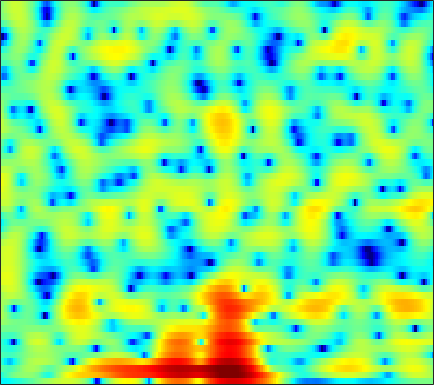

The file beside this chart, header and first rows:
-6.906, -6.9126, -6.7833, -6.5808, -6.3685, -6.0057, -5.5962, -5.2717, -4.7995, -4.2976, -3.7667, -3.3593, -2.8557, -2.3073, -1.8939, -1.3514, -0.79601, -0.40221, 0.11009, 0.59828, 1.0628, 1.3958, 1.8186, 2.2209
-5.032, -4.222, -3.214, -2.308, -1.719, -1.044, -0.486, -0.1245, 0.2756, 0.5827, 0.7927, 0.8822, 0.9215, 0.8275, 0.6659, 0.3078, -0.2429, -0.7835, -1.71, -2.851, -4.096, -4.88, -5.181, -4.252
-1.657, -2.202, -2.78, -3.112, -3.125, -2.802, -2.165, -1.557, -0.6703, 0.1557, 0.866, 1.294, 1.719, 1.959, 2.01, 1.909, 1.605, 1.251, 0.6179, -0.1612, -0.9645, -1.488, -1.897, -1.822
-3.867, -5.254, -7.32, -9.239, -9.836, -8.876, -6.774, -5.149, -3.264, -1.687, -0.4103, 0.3687, 1.211, 1.844, 2.199, 2.529, 2.717, 2.781, 2.767, 2.653, 2.464, 2.283, 1.978, 1.615
-2.531, -2.841, -3.157, -3.32, -3.33, -3.182, -2.853, -2.49, -1.923, -1.3, -0.6667, -0.2, 0.3608, 0.8657, 1.194, 1.543, 1.802, 1.934, 2.022, 2.014, 1.922, 1.794, 1.563, 1.262
-3.703, -4.013, -4.424, -4.798, -4.976, -4.983, -4.647, -4.171, -3.321, -2.322, -1.295, -0.5648, 0.3108, 1.069, 1.547, 2.041, 2.368, 2.508, 2.565, 2.468, 2.243, 2, 1.598, 1.135
-4.245, -4.658, -5.803, -7.902, -10.53, -17.59, -24.73, -13.49, -7.422, -3.851, -1.357, 0.07472, 1.565, 2.67, 3.298, 3.885, 4.214, 4.3, 4.205, 3.862, 3.256, 2.601, 1.415, -0.2079
-2.843, -2.772, -2.865, -3.104, -3.29, -3.41, -3.222, -2.832, -2.028, -1.088, -0.1244, 0.5392, 1.317, 1.947, 2.303, 2.628, 2.796, 2.814, 2.702, 2.418, 1.95, 1.472, 0.6547, -0.3546
-0.7401, -0.7673, -0.8186, -0.8842, -0.92, -0.9363, -0.8975, -0.8316, -0.6916, -0.5029, -0.2856, -0.1368, 0.02527, 0.1336, 0.1649, 0.1643, 0.11, 0.03451, -0.08285, -0.2104, -0.3083, -0.3501, -0.3476, -0.28
1.339, 1.054, 0.6552, 0.2572, -0.006884, -0.306, -0.5108, -0.6043, -0.6601, -0.6722, -0.6717, -0.7046, -0.8175, -1.036, -1.281, -1.732, -2.316, -2.821, -3.498, -4.005, -4.137, -3.891, -3.145, -2.067
2.579, 1.823, 0.6524, -0.6491, -1.652, -2.793, -3.393, -3.396, -2.913, -2.233, -1.644, -1.341, -1.183, -1.352, -1.712, -2.545, -3.888, -5.314, -8.054, -12.77, -25.45, -19.1, -9.924, -5.277
2.321, 1.327, -0.4269, -2.969, -5.704, -11.57, -19.15, -12.78, -7.232, -4.288, -2.606, -1.857, -1.363, -1.363, -1.613, -2.254, -3.146, -3.921, -5.034, -5.953, -6.305, -5.995, -4.814, -3.134
1.949, 1.807, 1.378, 0.7412, 0.1969, -0.4624, -0.8456, -0.8953, -0.7391, -0.5121, -0.3766, -0.399, -0.6639, -1.191, -1.752, -2.692, -3.843, -4.852, -6.27, -7.593, -8.493, -8.593, -7.768, -5.978
1.456, 2.198, 2.81, 3.104, 3.164, 3.074, 2.851, 2.614, 2.212, 1.674, 0.9939, 0.3615, -0.6503, -1.846, -2.893, -4.464, -6.284, -7.817, -10.21, -13.39, -18.34, -23.91, -19.4, -12.85
2.87, 3.476, 4.042, 4.34, 4.401, 4.289, 3.947, 3.546, 2.821, 1.873, 0.6693, -0.3987, -2.042, -3.97, -5.571, -7.838, -10.09, -11.55, -13.11, -14.02, -14.26, -14, -13.05, -11.49
4.442, 4.737, 4.993, 5.071, 5, 4.725, 4.23, 3.702, 2.778, 1.589, 0.09113, -1.255, -3.432, -6.116, -8.59, -12.82, -19.19, -27.96, -28.28, -21.12, -18.42, -17.42, -16.77, -16.17
4.655, 4.904, 5.098, 5.114, 5.006, 4.685, 4.161, 3.631, 2.723, 1.582, 0.1996, -1.004, -2.841, -4.921, -6.641, -9.064, -11.38, -12.83, -14.25, -15, -15.71, -16.57, -18.51, -22.29
4.085, 4.41, 4.664, 4.729, 4.651, 4.376, 3.912, 3.442, 2.655, 1.692, 0.5663, -0.3675, -1.706, -3.131, -4.215, -5.629, -6.949, -7.846, -8.848, -9.689, -10.4, -10.82, -11.18, -11.27
3.659, 4.02, 4.319, 4.417, 4.363, 4.124, 3.693, 3.251, 2.512, 1.608, 0.5602, -0.308, -1.55, -2.84, -3.796, -5.011, -6.093, -6.765, -7.444, -7.877, -8.034, -8.002, -7.791, -7.397
3.712, 4.045, 4.335, 4.435, 4.383, 4.151, 3.717, 3.256, 2.465, 1.465, 0.2616, -0.7764, -2.324, -4.027, -5.39, -7.213, -8.85, -9.77, -10.4, -10.19, -9.406, -8.65, -7.566, -6.463
3.563, 3.901, 4.216, 4.37, 4.364, 4.178, 3.783, 3.335, 2.516, 1.431, 0.05465, -1.195, -3.187, -5.648, -7.862, -11.6, -16.89, -23.28, -26.51, -18.26, -13.85, -11.45, -8.834, -6.693
2.3, 2.777, 3.302, 3.665, 3.82, 3.829, 3.61, 3.288, 2.621, 1.674, 0.4052, -0.7681, -2.667, -4.971, -7.004, -10.09, -13.4, -15.69, -17.71, -17.3, -14.81, -12.4, -9.188, -6.412
-0.7715, 0.1388, 1.2, 2.018, 2.463, 2.845, 2.955, 2.868, 2.536, 1.942, 1.087, 0.2682, -1.074, -2.716, -4.181, -6.471, -9.266, -11.9, -16.39, -19.41, -14.53, -10.86, -7.102, -4.278
-5.786, -3.972, -2.081, -0.681, 0.08208, 0.7868, 1.187, 1.309, 1.282, 1.069, 0.711, 0.3493, -0.256, -1, -1.614, -2.503, -3.394, -3.98, -4.533, -4.531, -3.983, -3.274, -2.11, -0.8931
-7.691, -5.76, -3.809, -2.454, -1.749, -1.218, -1.001, -0.982, -1.061, -1.129, -1.116, -1.03, -0.8661, -0.7019, -0.605, -0.5473, -0.5333, -0.5229, -0.4716, -0.3306, -0.1128, 0.135, 0.5239, 0.9684
-4.322, -3.148, -2.02, -1.417, -1.3, -1.619, -2.507, -3.503, -5.051, -6.06, -5.498, -4.288, -2.511, -1.02, -0.1879, 0.6224, 1.137, 1.363, 1.524, 1.525, 1.476, 1.421, 1.361, 1.364
0.8136, 1.348, 1.738, 1.714, 1.356, 0.4141, -1.272, -3.173, -6.993, -11.67, -9.147, -5.543, -2.181, -0.03413, 1.045, 1.982, 2.447, 2.531, 2.322, 1.81, 1.052, 0.3528, -0.5716, -1.29
3.452, 3.571, 3.547, 3.297, 2.96, 2.302, 1.48, 0.8073, 0.01719, -0.4451, -0.4154, -0.1181, 0.4876, 1.07, 1.419, 1.646, 1.547, 1.234, 0.4311, -0.8532, -2.827, -4.898, -8.912, -14.86
4.235, 4.128, 3.869, 3.472, 3.11, 2.537, 1.94, 1.492, 0.9813, 0.6306, 0.4583, 0.4389, 0.5008, 0.5977, 0.6396, 0.5514, 0.2468, -0.161, -0.992, -2.237, -3.888, -5.433, -7.769, -9.821
4.939, 4.686, 4.213, 3.571, 2.983, 2.081, 1.085, 0.3393, -0.5505, -1.146, -1.327, -1.202, -0.8265, -0.3784, -0.09894, 0.1243, 0.1287, -0.03288, -0.4679, -1.156, -2.023, -2.753, -3.738, -4.675
5.587, 5.276, 4.66, 3.781, 2.909, 1.412, -0.6017, -2.514, -5.713, -8.804, -8.281, -6.093, -3.406, -1.495, -0.507, 0.3769, 0.8295, 0.9286, 0.783, 0.4011, -0.234, -0.8102, -1.699, -2.653
5.091, 4.889, 4.41, 3.665, 2.905, 1.563, -0.2336, -1.949, -4.687, -7.061, -6.646, -4.874, -2.506, -0.7206, 0.2403, 1.092, 1.514, 1.594, 1.422, 0.9514, 0.2188, -0.5087, -1.699, -3.145
2.976, 3.001, 2.884, 2.605, 2.291, 1.762, 1.161, 0.7018, 0.1946, -0.0856, -0.03999, 0.1942, 0.6495, 1.119, 1.421, 1.639, 1.625, 1.452, 1.002, 0.265, -0.6845, -1.587, -3.004, -4.721
0.5037, 0.7121, 0.8621, 0.9146, 0.9454, 0.9958, 1.092, 1.197, 1.379, 1.614, 1.86, 2.043, 2.256, 2.384, 2.394, 2.256, 1.923, 1.522, 0.7711, -0.2325, -1.498, -2.593, -4.214, -5.859
-1.449, -1.411, -1.602, -1.808, -1.786, -1.364, -0.5658, 0.1628, 1.121, 1.967, 2.645, 3.029, 3.372, 3.52, 3.484, 3.27, 2.829, 2.334, 1.424, 0.2027, -1.448, -3.002, -5.657, -9.228
-2.403, -3.326, -5.57, -9.345, -12.52, -9.969, -5.191, -2.65, -0.2342, 1.415, 2.542, 3.119, 3.592, 3.787, 3.786, 3.59, 3.189, 2.764, 2.022, 1.026, -0.2474, -1.45, -3.407, -5.78
-1.117, -2.038, -3.703, -5.551, -6.407, -5.763, -3.801, -2.295, -0.6325, 0.5812, 1.384, 1.757, 1.996, 1.985, 1.856, 1.538, 1.134, 0.8138, 0.4, 0.03656, -0.2948, -0.524, -0.8118, -0.9746
1.487, 1.003, 0.3491, -0.2119, -0.4907, -0.6239, -0.5123, -0.3214, -0.05139, 0.1312, 0.1596, 0.05509, -0.2761, -0.8409, -1.439, -2.366, -3.323, -3.897, -4.171, -3.726, -2.823, -2.034, -1.03, -0.1438
3.214, 2.734, 2.075, 1.434, 1, 0.5037, 0.1067, -0.1461, -0.4595, -0.8023, -1.237, -1.669, -2.451, -3.557, -4.683, -6.819, -10.22, -14.47, -20.19, -12.01, -6.834, -4.274, -1.785, -0.02417
3.453, 2.717, 1.625, 0.49, -0.3176, -1.249, -1.921, -2.291, -2.659, -3.005, -3.452, -3.872, -4.583, -5.401, -6.03, -7.006, -7.983, -8.513, -8.279, -6.536, -4.11, -2.363, -0.3508, 1.239
2.518, 1.326, -0.6743, -3.161, -5.29, -7.816, -8.554, -7.981, -6.994, -6.53, -6.754, -7.322, -8.4, -9.289, -9.33, -8.303, -6.672, -5.374, -3.667, -2.013, -0.428, 0.6676, 1.958, 3.005
1.484, 0.2183, -2.041, -5.218, -8.519, -14.1, -14.28, -11.3, -8.75, -7.805, -8.125, -9.264, -12.45, -19.95, -22.91, -12.35, -7.168, -4.598, -2.05, -0.1338, 1.389, 2.299, 3.252, 3.916
0.7215, 0.0603, -1.022, -2.249, -3.155, -4.121, -4.63, -4.726, -4.68, -4.666, -4.852, -5.132, -5.559, -5.683, -5.349, -4.226, -2.679, -1.471, 0.01517, 1.263, 2.255, 2.829, 3.354, 3.616
-0.5499, -0.7243, -1.03, -1.365, -1.593, -1.834, -1.984, -2.03, -2.032, -1.978, -1.899, -1.811, -1.627, -1.331, -1.014, -0.4506, 0.2158, 0.7483, 1.442, 2.059, 2.511, 2.737, 2.849, 2.718
-2.457, -2.447, -2.4, -2.285, -2.152, -1.93, -1.67, -1.464, -1.18, -0.9083, -0.635, -0.4257, -0.1258, 0.2033, 0.4824, 0.8811, 1.309, 1.627, 2.017, 2.338, 2.549, 2.601, 2.51, 2.186
-5.456, -5.61, -5.421, -4.805, -4.184, -3.297, -2.469, -1.933, -1.333, -0.8615, -0.4855, -0.2493, 0.03802, 0.3339, 0.5764, 0.9321, 1.329, 1.637, 2.031, 2.36, 2.605, 2.694, 2.66, 2.422
-11.75, -14.36, -13.54, -9.691, -7.289, -4.931, -3.306, -2.434, -1.65, -1.189, -0.9812, -0.9363, -0.9487, -0.9254, -0.8177, -0.4758, 0.07346, 0.5843, 1.315, 2.003, 2.557, 2.874, 3.119, 3.157
-8.983, -10.5, -10.09, -7.605, -5.756, -3.82, -2.471, -1.811, -1.364, -1.384, -1.86, -2.507, -3.704, -5.049, -5.72, -5.414, -3.845, -2.393, -0.5762, 0.9488, 2.123, 2.797, 3.441, 3.801
-2.808, -2.982, -2.861, -2.386, -1.897, -1.25, -0.7468, -0.5573, -0.6084, -1.119, -2.188, -3.469, -6.156, -10.8, -17.18, -16.34, -8.735, -5.463, -2.494, -0.3647, 1.219, 2.138, 3.081, 3.685
-2.124, -1.975, -1.607, -1.119, -0.7062, -0.1864, 0.1935, 0.3285, 0.2687, -0.128, -0.8764, -1.679, -2.953, -4.279, -5.066, -5.403, -4.955, -4.221, -2.975, -1.567, -0.1369, 0.8659, 2.013, 2.882
-5.516, -4.809, -3.675, -2.449, -1.567, -0.5126, 0.3192, 0.7749, 1.093, 1.094, 0.7477, 0.2803, -0.5793, -1.704, -2.708, -4.236, -5.832, -6.844, -7.024, -5.379, -2.929, -1.204, 0.6841, 2.093
-13.72, -11.88, -9.216, -6.404, -4.474, -2.286, -0.5949, 0.3445, 1.19, 1.592, 1.568, 1.284, 0.5127, -0.6995, -1.956, -4.309, -7.907, -12.07, -16.6, -9.942, -5.133, -2.703, -0.3345, 1.354
-23.96, -41.67, -17.62, -10.39, -6.958, -3.68, -1.388, -0.1492, 0.9914, 1.617, 1.81, 1.687, 1.195, 0.3665, -0.4494, -1.686, -2.955, -3.713, -4.188, -3.861, -2.93, -2.05, -0.8431, 0.342
-9.913, -9.435, -7.773, -5.451, -3.693, -1.629, 0.0259, 0.9871, 1.887, 2.39, 2.526, 2.405, 1.996, 1.311, 0.665, -0.3285, -1.354, -2.102, -2.937, -3.5, -3.707, -3.57, -2.972, -2.018
-3.008, -2.475, -1.564, -0.5259, 0.2898, 1.32, 2.195, 2.7, 3.154, 3.334, 3.224, 2.955, 2.345, 1.463, 0.6257, -0.7295, -2.35, -3.72, -5.751, -7.973, -10.03, -10.88, -10.13, -7.9
-0.5308, 0.09395, 0.9142, 1.702, 2.245, 2.87, 3.34, 3.57, 3.696, 3.59, 3.235, 2.791, 1.941, 0.7894, -0.3058, -2.079, -4.284, -6.27, -9.455, -13.5, -19.09, -24.6, -20.87, -14.35
-0.09842, 0.7019, 1.644, 2.442, 2.93, 3.427, 3.737, 3.846, 3.803, 3.537, 3.039, 2.501, 1.551, 0.3005, -0.8459, -2.714, -5.018, -7.112, -10.47, -14.58, -19.25, -21.43, -18.94, -14.49
-0.5512, 0.4815, 1.627, 2.512, 3.015, 3.482, 3.726, 3.765, 3.628, 3.284, 2.736, 2.198, 1.309, 0.2173, -0.7392, -2.236, -4.039, -5.611, -8.105, -11.06, -14.17, -15.46, -13.85, -10.74
